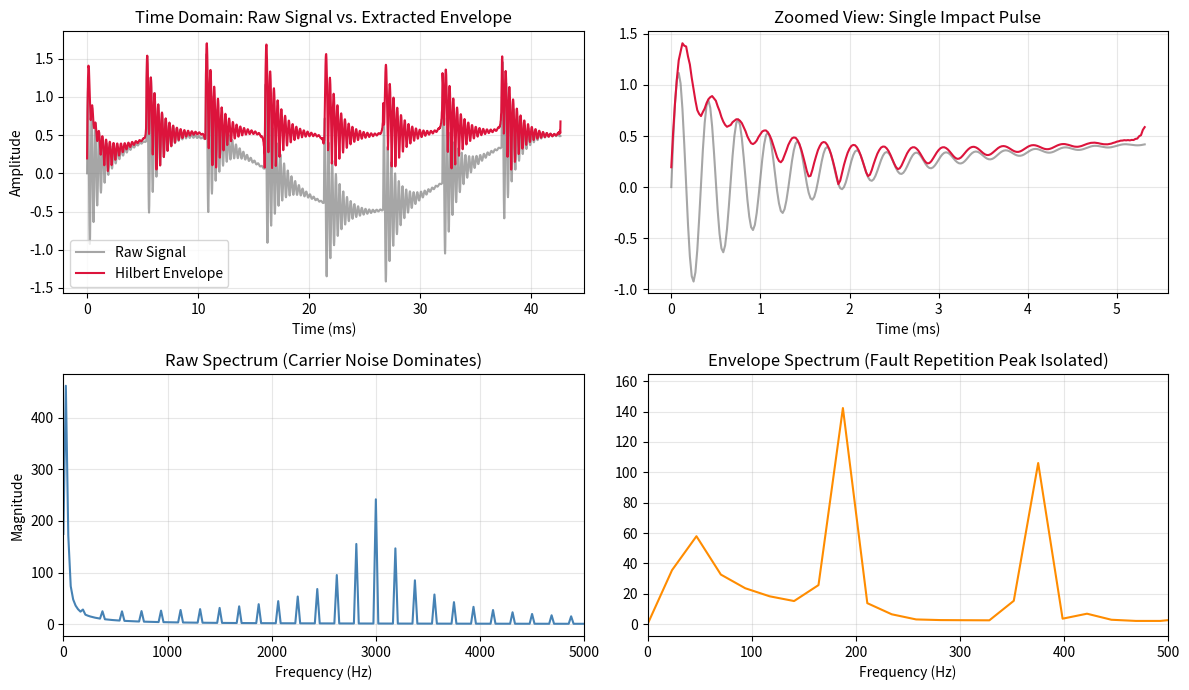

Reproduce this figure in Python.
import numpy as np
import matplotlib.pyplot as plt
from scipy.signal import hilbert

# Configuration: 48 kHz sampling rate, 2048 sample window
FS = 48000
WINDOW_SIZE = 2048
t = np.arange(WINDOW_SIZE) / FS

# Simulated bearing vibration window with baseline rotation and fault shocks
baseline_rumble = 0.5 * np.sin(2 * np.pi * 30 * t)
impact_bursts = 1.2 * np.sin(2 * np.pi * 3000 * t) * np.exp(-np.tile(np.linspace(0, 5, 256), 8))
raw_window = baseline_rumble + impact_bursts

# 1. Compute Hilbert Transform & Envelope
analytic_signal = hilbert(raw_window)
envelope = np.abs(analytic_signal)

# 2. Compute Frequency Spectra (FFT)
freqs = np.fft.rfftfreq(WINDOW_SIZE, d=1/FS)
raw_fft = np.abs(np.fft.rfft(raw_window))
env_fft = np.abs(np.fft.rfft(envelope - np.mean(envelope)))

# 3. Plot Comparison
fig, axes = plt.subplots(2, 2, figsize=(12, 7))

# Time domain: Raw vs Envelope
axes[0, 0].plot(t * 1000, raw_window, color='gray', alpha=0.7, label='Raw Signal')
axes[0, 0].plot(t * 1000, envelope, color='crimson', linewidth=1.5, label='Hilbert Envelope')
axes[0, 0].set_title('Time Domain: Raw Signal vs. Extracted Envelope')
axes[0, 0].set_xlabel('Time (ms)')
axes[0, 0].set_ylabel('Amplitude')
axes[0, 0].legend()
axes[0, 0].grid(True, alpha=0.3)

# Zoomed-in transient
axes[0, 1].plot(t[:256] * 1000, raw_window[:256], color='gray', alpha=0.7)
axes[0, 1].plot(t[:256] * 1000, envelope[:256], color='crimson', linewidth=1.5)
axes[0, 1].set_title('Zoomed View: Single Impact Pulse')
axes[0, 1].set_xlabel('Time (ms)')
axes[0, 1].grid(True, alpha=0.3)

# Frequency domain: Raw Spectrum
axes[1, 0].plot(freqs, raw_fft, color='steelblue')
axes[1, 0].set_title('Raw Spectrum (Carrier Noise Dominates)')
axes[1, 0].set_xlabel('Frequency (Hz)')
axes[1, 0].set_ylabel('Magnitude')
axes[1, 0].set_xlim(0, 5000)
axes[1, 0].grid(True, alpha=0.3)

# Frequency domain: Envelope Spectrum
axes[1, 1].plot(freqs, env_fft, color='darkorange')
axes[1, 1].set_title('Envelope Spectrum (Fault Repetition Peak Isolated)')
axes[1, 1].set_xlabel('Frequency (Hz)')
axes[1, 1].set_xlim(0, 500)
axes[1, 1].grid(True, alpha=0.3)

plt.tight_layout()
plt.savefig('hilbert_envelope_results.png', dpi=300)
print("Saved plot to hilbert_envelope_results.png")
